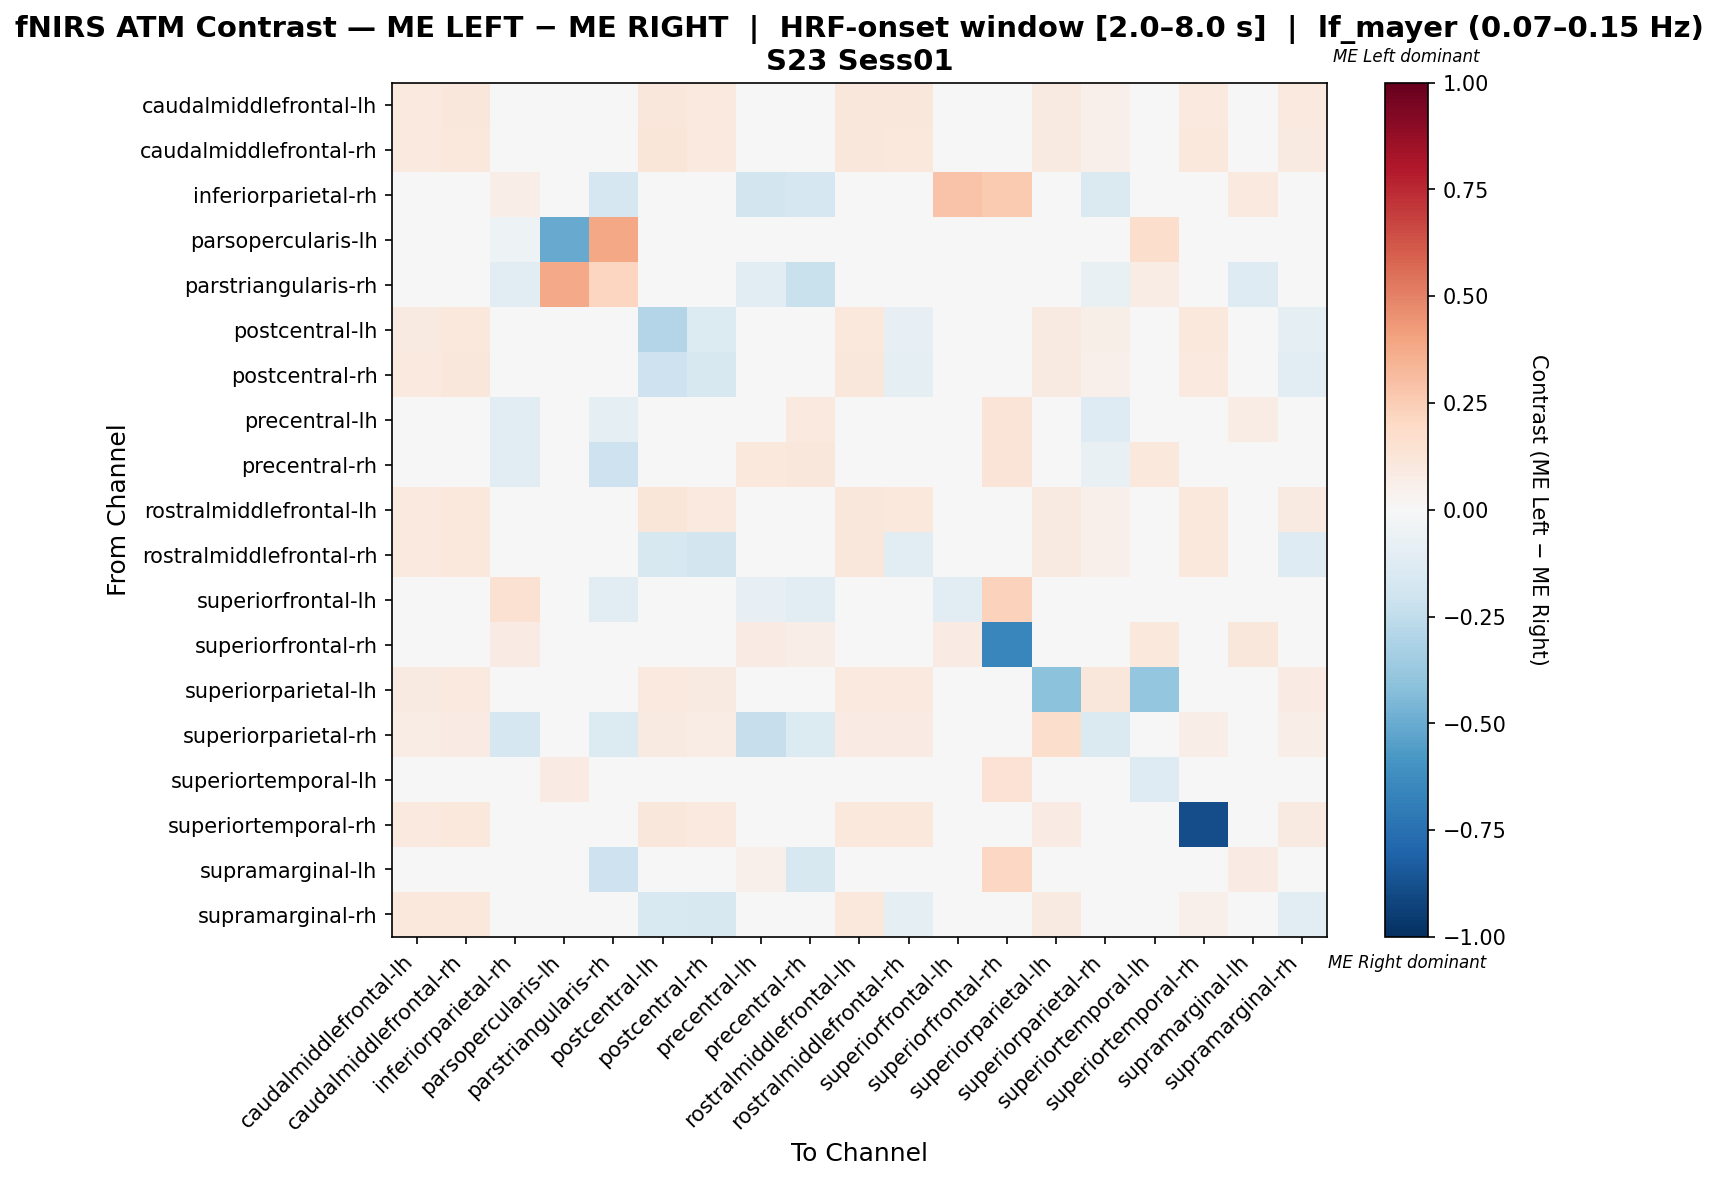

The file beside this chart, header and first rows:
, caudalmiddlefrontal-lh, caudalmiddlefrontal-rh, inferiorparietal-rh, parsopercularis-lh, parstriangularis-rh, postcentral-lh, postcentral-rh, precentral-lh, precentral-rh, rostralmiddlefrontal-lh, rostralmiddlefrontal-rh, superiorfrontal-lh, superiorfrontal-rh, superiorparietal-lh, superiorparietal-rh, superiortemporal-lh, superiortemporal-rh, supramarginal-lh, supramarginal-rh
caudalmiddlefrontal-lh, 0.1, 0.1111, 0.0, 0.0, 0.0, 0.1111, 0.1, 0.0, 0.0, 0.1111, 0.1111, 0.0, 0.02222, 0.08889, 0.05, 0.0, 0.1, 0.0, 0.09444
caudalmiddlefrontal-rh, 0.09626, 0.107, 0.0, 0.0, 0.0, 0.1176, 0.09626, 0.0, 0.0, 0.1123, 0.107, 0.0, 0.02674, 0.09091, 0.05348, 0.0, 0.1016, 0.0, 0.09091
inferiorparietal-rh, 0.0, 0.0, 0.06553, -0.04396, -0.1648, 0.0, 0.0, -0.1868, -0.1648, 0.0, 0.0, 0.2818, 0.2593, 0.0, -0.1429, 0.0, 0.0, 0.09666, 0.0
parsopercularis-lh, 0.0, 0.0, -0.05128, -0.5064, 0.3846, 0.0, 0.0, 0.0, 0.0, 0.0, 0.0, 0.0, 0.0, 0.0, 0.0, 0.1731, 0.0, 0.0, 0.0
parstriangularis-rh, 0.0, 0.0, -0.1127, 0.3774, 0.2157, 0.0, 0.0, -0.1056, -0.2254, 0.0, 0.0, -0.02113, 0.0, 0.0, -0.07746, 0.076, 0.0, -0.1268, 0.0
postcentral-lh, 0.09278, 0.1031, 0.0, 0.0, 0.0, -0.2905, -0.1345, 0.0, 0.0, 0.1082, -0.07873, 0.0, 0.03608, 0.09278, 0.0567, 0.0, 0.1082, 0.0, -0.09419
postcentral-rh, 0.1, 0.1111, 0.0, 0.0, 0.0, -0.2047, -0.1632, 0.0, 0.0, 0.1111, -0.09942, 0.0, 0.02222, 0.08889, 0.05, 0.0, 0.1, 0.0, -0.1161
precentral-lh, 0.0, 0.0, -0.1145, 0.0, -0.09924, 0.0, 0.0, 0.02898, 0.09464, 0.0, 0.0, -0.007634, 0.1327, 0.0, -0.1298, 0.02088, 0.0, 0.074, 0.0
precentral-rh, 0.0, 0.0, -0.1096, 0.0, -0.2055, 0.0, 0.0, 0.109, 0.1151, 0.0, 0.0, -0.02055, 0.1294, 0.0, -0.07534, 0.1071, 0.0, -0.04972, 0.0
rostralmiddlefrontal-lh, 0.09474, 0.1053, 0.0, 0.0, 0.0, 0.1211, 0.09474, 0.0, 0.0, 0.1105, 0.1053, 0.0, 0.03158, 0.08947, 0.05263, 0.0, 0.1053, 0.0, 0.08947
rostralmiddlefrontal-rh, 0.09626, 0.107, 0.0, 0.0, 0.0, -0.1601, -0.1815, 0.0, 0.0, 0.1123, -0.1153, 0.0, 0.02674, 0.09091, 0.05348, 0.0, 0.1016, 0.0, -0.1313
superiorfrontal-lh, 0.0, 0.0, 0.152, 0.0, -0.1111, 0.0, 0.0, -0.08333, -0.1111, 0.0, 0.0, -0.114, 0.2281, 0.0, 0.0, 0.0, 0.0, 0.03947, 0.0
superiorfrontal-rh, 0.01042, 0.01562, 0.07812, 0.0, 0.0, 0.02604, 0.01042, 0.07812, 0.06771, 0.02083, 0.01562, 0.07812, -0.6562, 0.0, 0.0, 0.1042, 0.03125, 0.1094, 0.01042
superiorparietal-lh, 0.08989, 0.09551, 0.0, 0.0, 0.0, 0.1011, 0.08989, 0.0, 0.0, 0.09551, 0.09551, 0.0, 0.005618, -0.4095, 0.1124, -0.3889, 0.02871, 0.0, 0.08427
superiorparietal-rh, 0.07627, 0.08475, -0.1667, 0.0, -0.1364, 0.09322, 0.07627, -0.2273, -0.1364, 0.08475, 0.08475, 0.0, 0.0, 0.178, -0.1469, 0.0, 0.0678, 0.0, 0.0678
superiortemporal-lh, 0.0, 0.0, 0.0, 0.08197, -0.02573, 0.0, 0.0, -0.03707, 0.01677, 0.0, 0.0, 0.0, 0.1475, -0.03846, 0.0, -0.129, 0.0, -0.01602, 0.0
superiortemporal-rh, 0.09783, 0.1033, 0.0, 0.0, 0.0, 0.1141, 0.09783, 0.0, 0.0, 0.1087, 0.1033, 0.0, 0.04348, 0.08152, 0.04348, 0.0, -0.8859, 0.0, 0.09239
supramarginal-lh, 0.0, 0.0, 0.02731, 0.0, -0.2073, 0.0, 0.0, 0.05037, -0.1569, 0.0, 0.0, 0.0395, 0.2065, 0.0, 0.0, -0.04162, 0.0, 0.08218, 0.0
supramarginal-rh, 0.1034, 0.1092, 0.0, 0.0, 0.0, -0.154, -0.1597, 0.0, 0.0, 0.1092, -0.1013, 0.0, 0.02299, 0.08621, 0.04598, 0.0, 0.05082, 0.0, -0.1128
